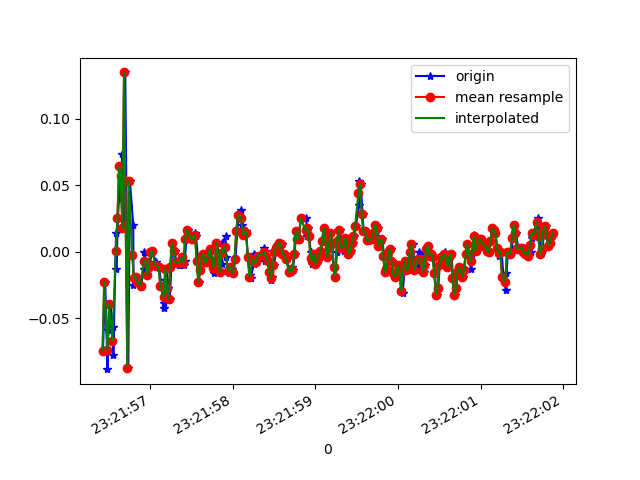

The data file committed next to this chart (first rows):
1618183316425, 878979437115819, -0.07505564, -0.04451536, -0.00845511
1618183316452, 878979456162315, -0.02252, 0.3196, -0.0109
1618183316480, 878979475183995, -0.08849, -0.01397, 0.0172
1618183316491, 878979494230491, -0.05917, 0.2524, -0.04389
1618183316516, 878979513276987, -0.03963, 0.3464, 0.02453
1618183316547, 878979532264059, -0.05673, -0.2815, 0.02331
1618183316551, 878979551282459, -0.0775, 0.1632, -0.02678
1618183316584, 878979570325659, 0.01413, 0.1058, 0.04164
1618183316587, 878979589344059, -0.01275, -0.1777, 0.009871
1618183316607, 878979608387227, 0.02513, 0.1314, -0.008455
1618183316638, 878979627405595, 0.06422, -0.2339, 0.06607
1618183316642, 878979646447771, 0.03979, -0.09216, 0.01354
1618183316657, 878979665466107, 0.074, 0.1094, 0.006206
1618183316678, 878979684509243, 0.0178, -0.1337, 0.02942
1618183316695, 878979703527579, 0.1351, -0.06773, 0.003762
1618183316713, 878979722570683, 0.02024, -0.1007, 0.02331
1618183316732, 878979741582491, -0.08727, -0.09949, -0.00479
1618183316752, 878979760625275, 0.05323, 0.3208, -0.03167
1618183316792, 878979779668059, 0.02024, 0.3135, -0.01701
1618183316795, 878979798686043, -0.02496, -0.03474, 0.009871
1618183316819, 878979817728827, -0.02008, -0.07262, 0.007427
1618183316832, 878979836729019, -0.01886, -0.01519, -0.008455
1618183316853, 878979855746171, -0.02252, -0.01153, -0.01212
1618183316884, 878979874788219, -0.02619, -0.01153, -0.007233
1618183316887, 878979893830203, -0.02496, -0.01031, -0.007233
1618183316923, 878979912847419, -0.01275, -0.009085, -0.008455
1618183316925, 878979931889403, -5.3010974E-4, -0.004198, -0.00479
1618183316957, 878979950899963, -0.00786, -0.002977, -0.006012
1618183316961, 878979969941755, -0.01763, -0.002977, -0.002346
1618183316986, 878979988983483, -0.01153, -0.001755, -0.001125
1618183317019, 878980008000443, -5.3010974E-4, -0.001755, 9.7E-5
1618183317022, 878980027042235, 6.916197E-4, -0.006642, 0.001319
1618183317068, 878980046056379, -0.00786, -0.007863, 0.00254
1618183317072, 878980065098043, -0.01153, -0.009085, 0.003762
1618183317075, 878980084114875, -0.01153, -0.004198, 0.006206
1618183317107, 878980103156539, -0.01153, -0.009085, 0.008649
1618183317133, 878980122173435, -0.02619, -0.01397, 0.006206
1618183317165, 878980141205819, -0.04207, -0.01031, 0.003762
1618183317169, 878980160222395, -0.0384, -0.006642, -0.001125
1618183317172, 878980179263803, -0.0213, -0.006642, 9.7E-5
1618183317199, 878980198280443, -0.01275, -0.01275, 9.7E-5
1618183317217, 878980217321787, -0.02741, -0.01519, 0.00254
1618183317234, 878980236338363, -0.03596, -0.006642, -0.001125
1618183317254, 878980255373435, -0.01153, 6.886502E-4, -0.002346
1618183317267, 878980274389883, 0.0068, -0.001755, -0.00479
1618183317292, 878980293431099, 6.916197E-4, -0.00542, -0.00479
1618183317315, 878980312447547, -0.00786, -0.007863, -0.003568
1618183317352, 878980331488827, -0.0103, -0.004198, 0.001319
1618183317355, 878980350501435, -0.0103, -0.001755, 0.001319
1618183317359, 878980369542523, -0.005417, -5.330797E-4, -0.001125
1618183317383, 878980388583739, -0.004195, -5.330797E-4, -0.002346
1618183317409, 878980407600059, -0.0103, -0.001755, -0.003568
1618183317418, 878980426641211, -0.006639, -0.001755, -0.007233
1618183317435, 878980445658555, 0.009244, 0.003132, -0.006012
1618183317455, 878980464699707, 0.01657, 0.006797, -0.001125
1618183317475, 878980483716155, 0.01291, 6.886502E-4, 0.00254
1618183317513, 878980502757307, 0.009244, 0.003132, 0.00254
1618183317515, 878980521773499, 0.009244, 0.004354, -0.002346
1618183317544, 878980540814651, 0.01413, 0.005576, -0.00479
1618183317553, 878980559827259, 0.01169, 0.006797, 9.7E-5
1618183317578, 878980578868411, -0.006639, 0.00191, 0.00254
... 227 more rows
